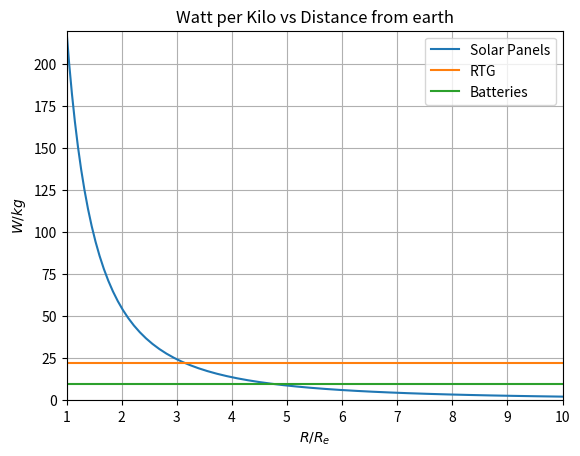

The script that saved this image:
# -*- coding: utf-8 -*-
"""
Created on Sun Nov 22 20:40:12 2020

[redacted]
"""

import numpy as np
import matplotlib.pyplot as plt


plt.close('all')

R = np.logspace(0,1)

p_sun = 220;
p_RTG = 22;
p_battery = 10;


P_panel = p_sun/(np.square(R))


f = plt.figure()
plt.plot(R,P_panel)
plt.xlabel('$R/R_e$')
plt.ylabel('$W/kg$')
plt.plot(R,np.ones([R.size,1])*p_RTG)
plt.plot(R,np.ones([R.size,1])*p_battery)
plt.xlim(1,10)
plt.ylim(0,p_sun)
plt.grid(True,'both')
plt.title('Watt per Kilo vs Distance from earth')
lgndNames = ['Test1','test2']
plt.legend(['Solar Panels','RTG','Batteries'])
plt.savefig('powerMassRatio.eps', format='eps')